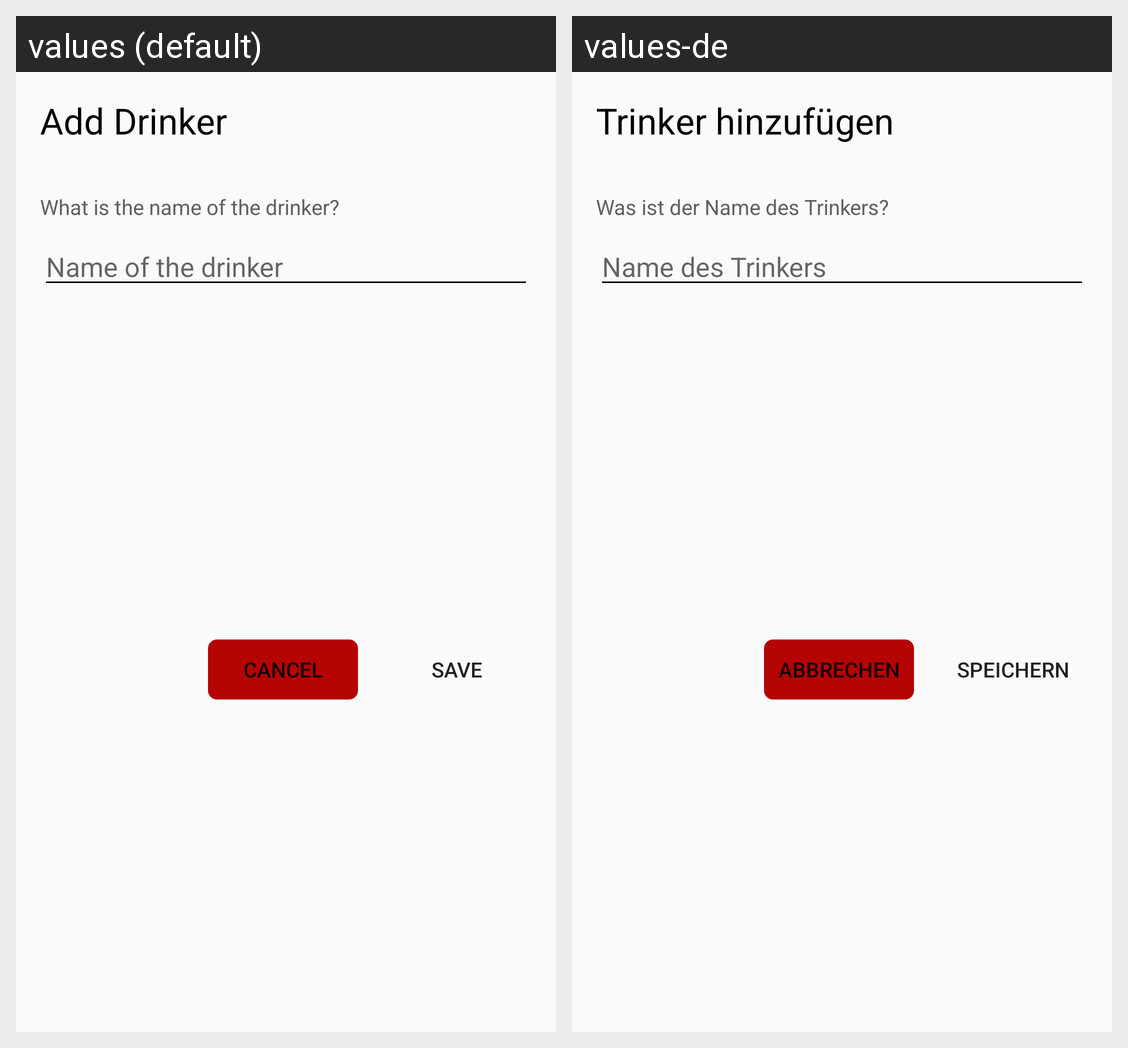

Locale-by-locale string values for the Android screen shown in this grid:
Android screen res/layout/dialog_add.xml rendered under 2 locales, left to right: values (default), values-de. Device: Nexus 5 (rendered at 1080×1920; each locale shown at half size, 540×960, under a caption strip naming it); theme AppTheme.
Strings drawn on this screen, with the default value and each locale's value (text and hints the layout hard-codes, and strings that could not be matched under every locale, appear in the picture but are not listed):

drinkers_add_drinker
  values: Add Drinker
  values-de: Trinker hinzufügen

drinkers_save_name
  values: What is the name of the drinker?
  values-de: Was ist der Name des Trinkers?

drinkers_name
  values: Name of the drinker
  values-de: Name des Trinkers

mixing_cancel
  values: Cancel
  values-de: Abbrechen

drinkers_save
  values: Save
  values-de: Speichern
